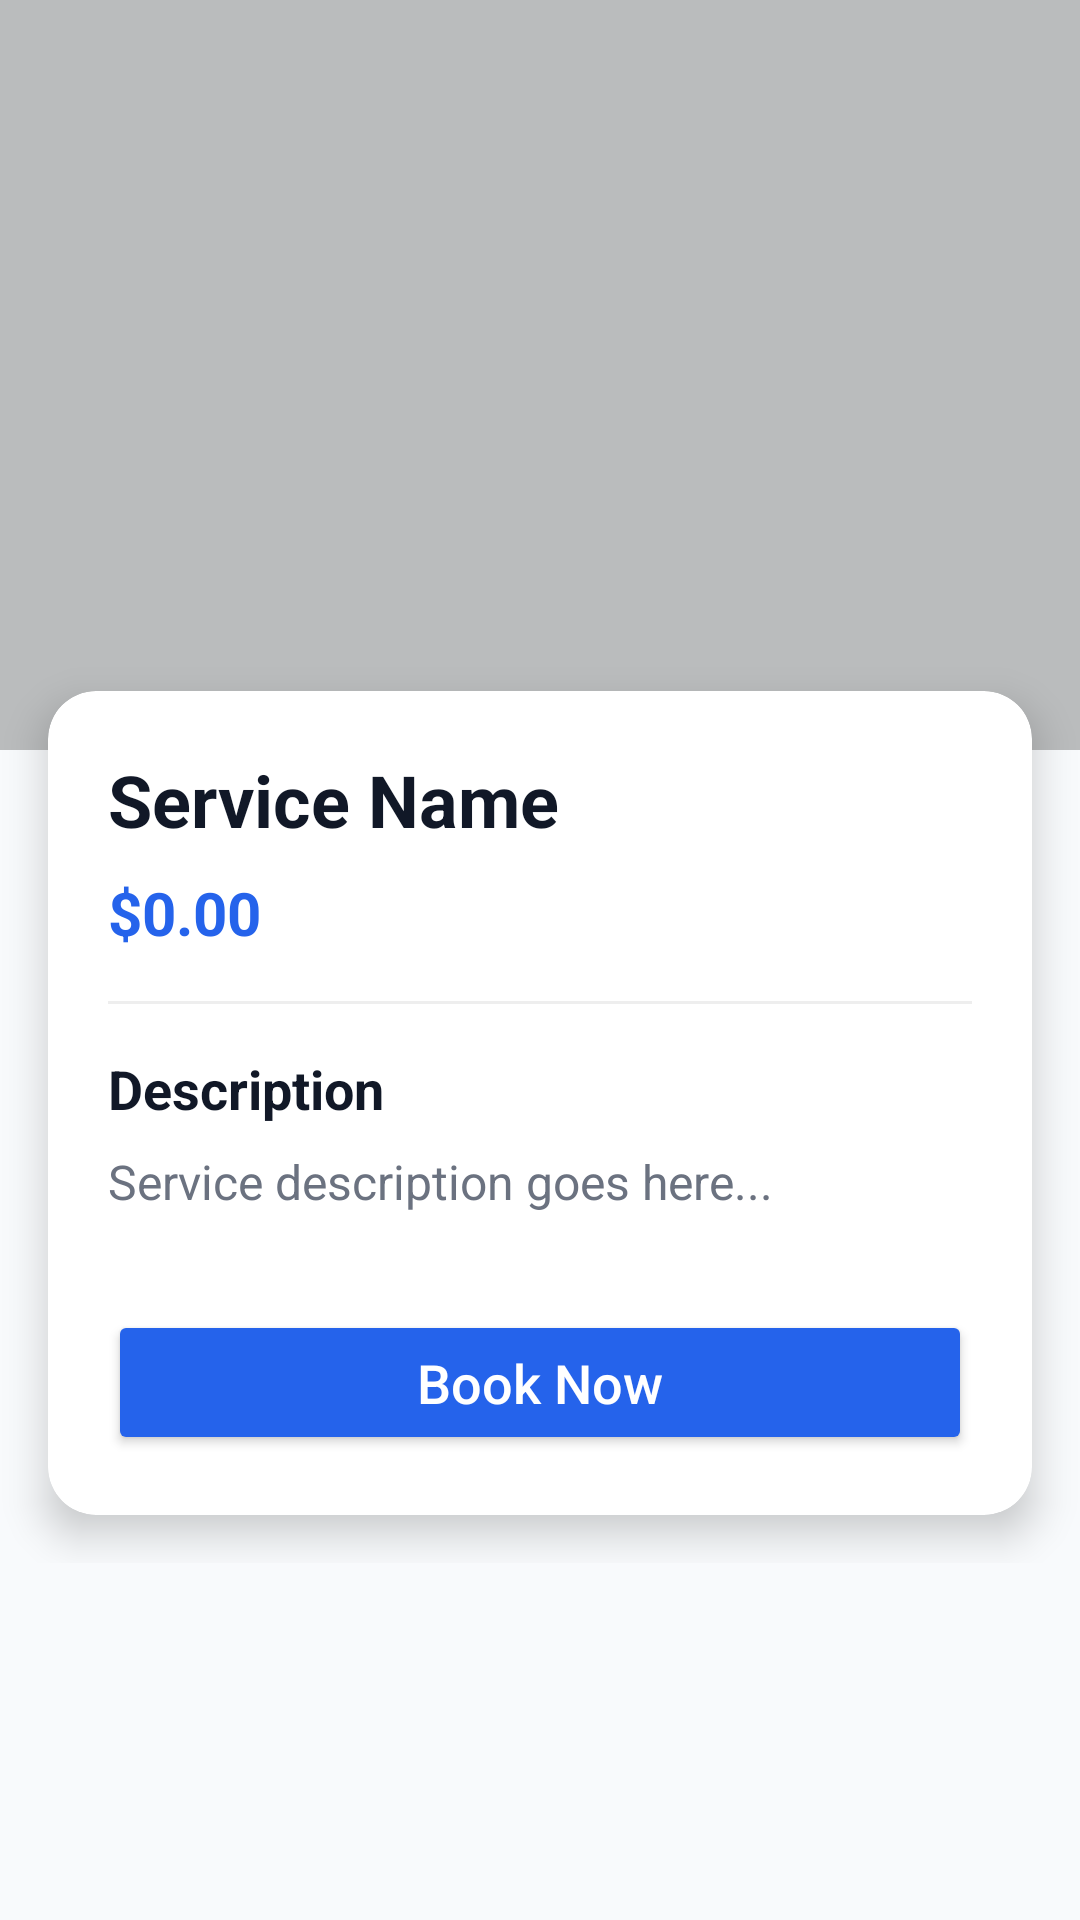

Produce the Android XML layout that renders to this screen, including the resource entries it uses.
<!-- AndroidManifest.xml: application theme Theme.ServiceHub -->
<!-- res/layout/activity_service_detail.xml -->
<?xml version="1.0" encoding="utf-8"?>
<ScrollView xmlns:android="http://schemas.android.com/apk/res/android"
    xmlns:app="http://schemas.android.com/apk/res-auto"
    android:id="@+id/main"
    android:layout_width="match_parent"
    android:layout_height="match_parent"
    android:background="@color/background">

    <LinearLayout
        android:layout_width="match_parent"
        android:layout_height="wrap_content"
        android:orientation="vertical">

        <FrameLayout
            android:layout_width="match_parent"
            android:layout_height="250dp">

            <ImageView
                android:id="@+id/ivServiceImage"
                android:layout_width="match_parent"
                android:layout_height="match_parent"
                android:scaleType="centerCrop"
                android:src="@drawable/ic_launcher_background" />

            <View
                android:layout_width="match_parent"
                android:layout_height="match_parent"
                android:background="#40000000" />

            <ImageButton
                android:id="@+id/btnBack"
                android:layout_width="wrap_content"
                android:layout_height="wrap_content"
                android:layout_margin="16dp"
                android:background="?attr/selectableItemBackgroundBorderless"
                android:src="@drawable/ic_back"
                app:tint="@color/white" />
        </FrameLayout>

        <androidx.cardview.widget.CardView
            android:layout_width="match_parent"
            android:layout_height="wrap_content"
            android:layout_marginTop="-20dp"
            android:layout_marginHorizontal="16dp"
            android:layout_marginBottom="16dp"
            app:cardCornerRadius="16dp"
            app:cardElevation="8dp">

            <LinearLayout
                android:layout_width="match_parent"
                android:layout_height="wrap_content"
                android:orientation="vertical"
                android:padding="20dp">

                <TextView
                    android:id="@+id/tvServiceName"
                    android:layout_width="match_parent"
                    android:layout_height="wrap_content"
                    android:text="Service Name"
                    android:textColor="@color/textPrimary"
                    android:textSize="24sp"
                    android:textStyle="bold" />

                <TextView
                    android:id="@+id/tvPrice"
                    android:layout_width="wrap_content"
                    android:layout_height="wrap_content"
                    android:layout_marginTop="8dp"
                    android:text="$0.00"
                    android:textColor="@color/primary"
                    android:textSize="20sp"
                    android:textStyle="bold" />

                <View
                    android:layout_width="match_parent"
                    android:layout_height="1dp"
                    android:layout_marginTop="16dp"
                    android:layout_marginBottom="16dp"
                    android:background="#EEEEEE" />

                <TextView
                    android:layout_width="wrap_content"
                    android:layout_height="wrap_content"
                    android:text="Description"
                    android:textColor="@color/textPrimary"
                    android:textSize="18sp"
                    android:textStyle="bold" />

                <TextView
                    android:id="@+id/tvDescription"
                    android:layout_width="match_parent"
                    android:layout_height="wrap_content"
                    android:layout_marginTop="8dp"
                    android:lineSpacingExtra="4dp"
                    android:text="Service description goes here..."
                    android:textColor="@color/textSecondary"
                    android:textSize="16sp" />

                <Button
                    android:id="@+id/btnBookNow"
                    android:layout_width="match_parent"
                    android:layout_height="wrap_content"
                    android:layout_marginTop="32dp"
                    android:backgroundTint="@color/primary"
                    android:padding="12dp"
                    android:text="Book Now"
                    android:textAllCaps="false"
                    android:textColor="@color/white"
                    android:textSize="18sp"
                    app:cornerRadius="8dp" />

            </LinearLayout>
        </androidx.cardview.widget.CardView>

    </LinearLayout>
</ScrollView>
<!-- resources referenced by this layout -->
<resources>
  <color name="background">#F8FAFC</color>
  <color name="primary">#2563EB</color>
  <color name="textPrimary">#111827</color>
  <color name="textSecondary">#6B7280</color>
  <color name="white">#FFFFFF</color>
  <style name="Theme.ServiceHub" parent="Base.Theme.ServiceHub" />
  <style name="Base.Theme.ServiceHub" parent="Theme.Material3.DayNight.NoActionBar">
          
          
      </style>
</resources>
